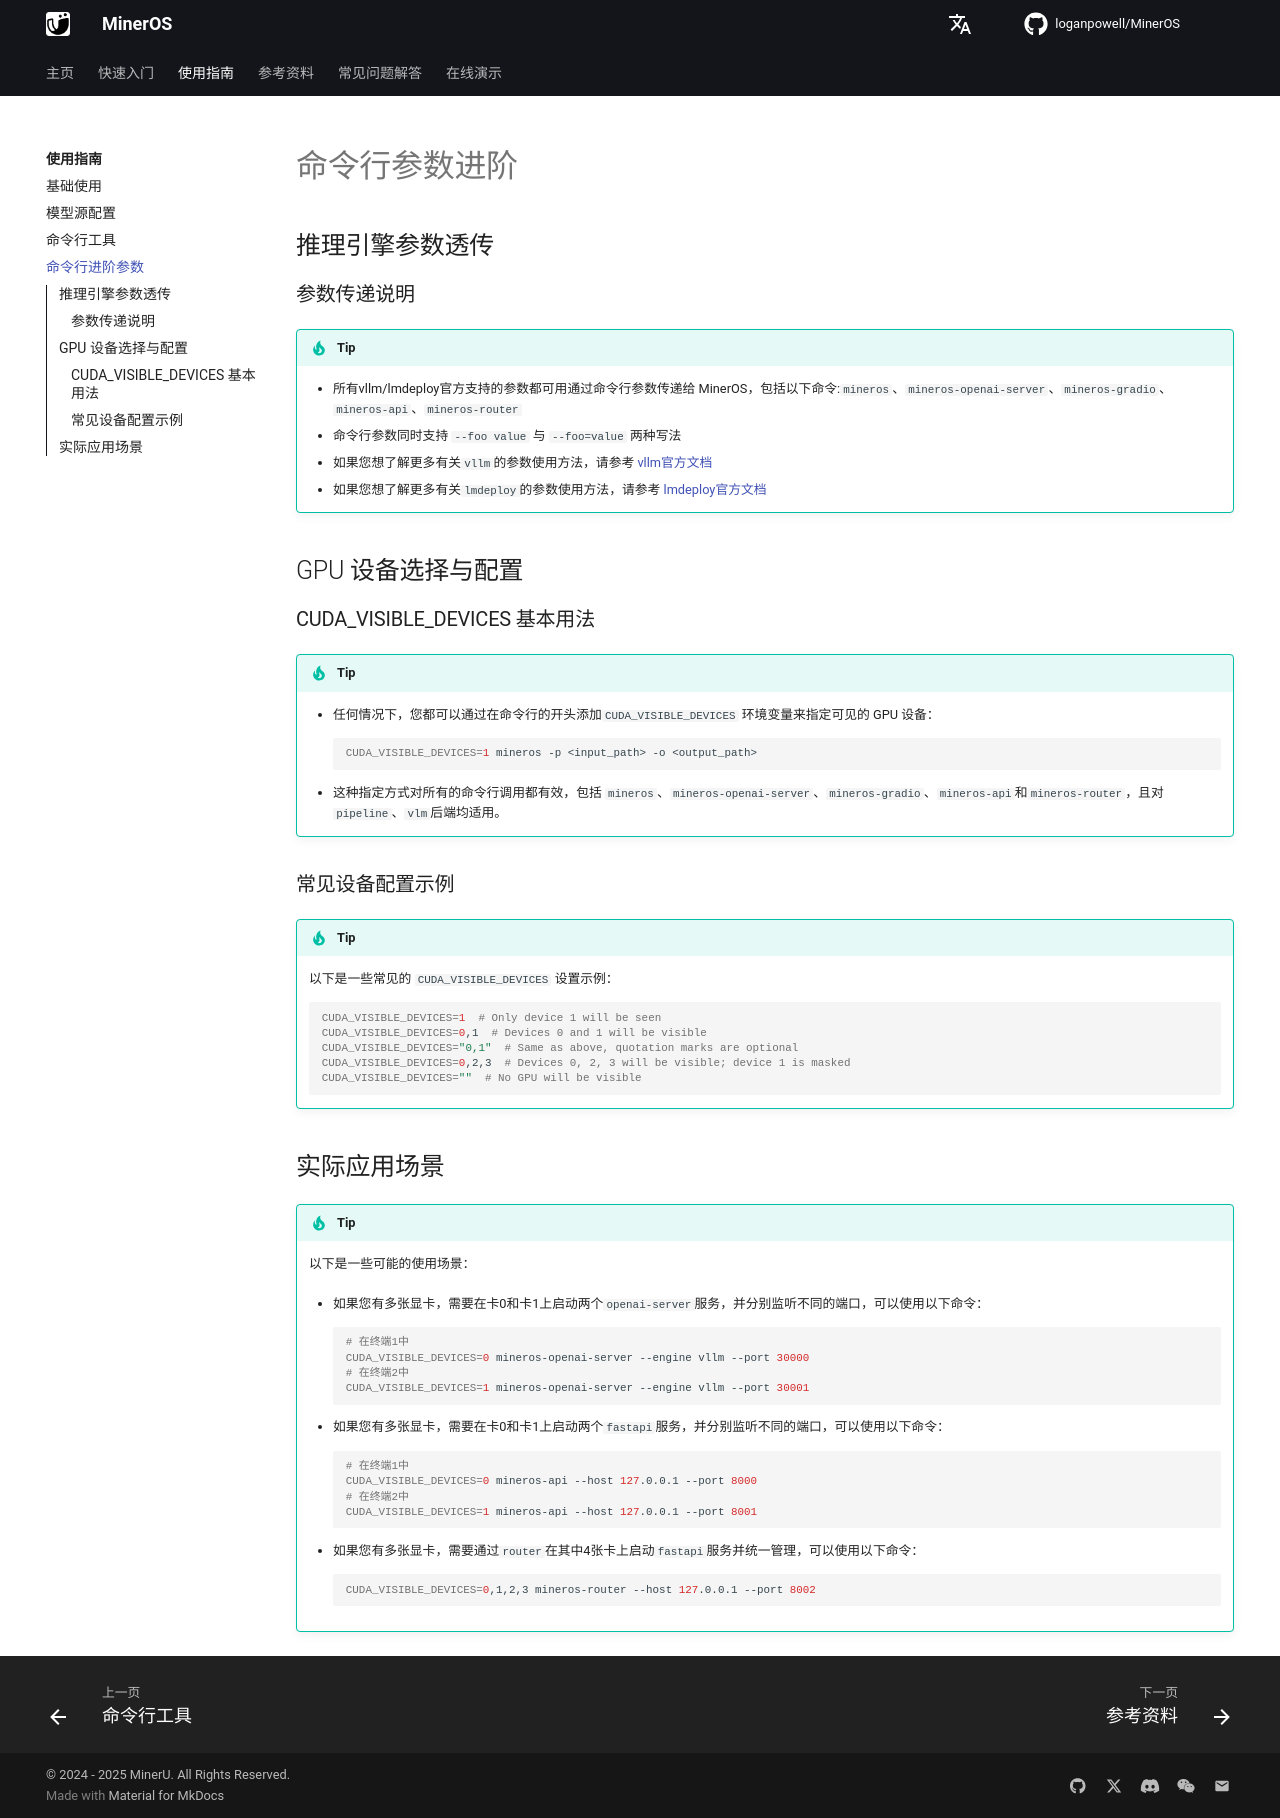

repository: loganpowell/MinerOS · page: zh/usage/advanced_cli_parameters/index.html · generator: mkdocs

# 命令行参数进阶

## 推理引擎参数透传

### 参数传递说明
> [!TIP]
> - 所有vllm/lmdeploy官方支持的参数都可用通过命令行参数传递给 MinerOS，包括以下命令:`mineros`、`mineros-openai-server`、`mineros-gradio`、`mineros-api`、`mineros-router`
> - 命令行参数同时支持 `--foo value` 与 `--foo=value` 两种写法
> - 如果您想了解更多有关`vllm`的参数使用方法，请参考 [vllm官方文档](https://docs.vllm.ai/en/latest/cli/serve.html)
> - 如果您想了解更多有关`lmdeploy`的参数使用方法，请参考 [lmdeploy官方文档](https://lmdeploy.readthedocs.io/en/latest/llm/api_server.html)

## GPU 设备选择与配置

### CUDA_VISIBLE_DEVICES 基本用法
> [!TIP]
> - 任何情况下，您都可以通过在命令行的开头添加`CUDA_VISIBLE_DEVICES` 环境变量来指定可见的 GPU 设备：
>   ```bash
>   CUDA_VISIBLE_DEVICES=1 mineros -p <input_path> -o <output_path>
>   ```
> - 这种指定方式对所有的命令行调用都有效，包括 `mineros`、`mineros-openai-server`、`mineros-gradio`、`mineros-api`和`mineros-router`，且对`pipeline`、`vlm`后端均适用。

### 常见设备配置示例
> [!TIP]
> 以下是一些常见的 `CUDA_VISIBLE_DEVICES` 设置示例：
>   ```bash
>   CUDA_VISIBLE_DEVICES=1  # Only device 1 will be seen
>   CUDA_VISIBLE_DEVICES=0,1  # Devices 0 and 1 will be visible
>   CUDA_VISIBLE_DEVICES="0,1"  # Same as above, quotation marks are optional
>   CUDA_VISIBLE_DEVICES=0,2,3  # Devices 0, 2, 3 will be visible; device 1 is masked
>   CUDA_VISIBLE_DEVICES=""  # No GPU will be visible
>   ```

## 实际应用场景

> [!TIP]
> 以下是一些可能的使用场景：
> 
> - 如果您有多张显卡，需要在卡0和卡1上启动两个`openai-server`服务，并分别监听不同的端口，可以使用以下命令： 
>   ```bash
>   # 在终端1中
>   CUDA_VISIBLE_DEVICES=0 mineros-openai-server --engine vllm --port 30000
>   # 在终端2中
>   CUDA_VISIBLE_DEVICES=1 mineros-openai-server --engine vllm --port 30001
>   ```
>   
> - 如果您有多张显卡，需要在卡0和卡1上启动两个`fastapi`服务，并分别监听不同的端口，可以使用以下命令： 
>   ```bash
>   # 在终端1中
>   CUDA_VISIBLE_DEVICES=0 mineros-api --host 127.0.0.1 --port 8000
>   # 在终端2中
>   CUDA_VISIBLE_DEVICES=1 mineros-api --host 127.0.0.1 --port 8001
>   ```
>   
> - 如果您有多张显卡，需要通过`router`在其中4张卡上启动`fastapi`服务并统一管理，可以使用以下命令： 
>   ```bash
>   CUDA_VISIBLE_DEVICES=0,1,2,3 mineros-router --host 127.0.0.1 --port 8002
>   ```
